Photos from the image-classification dataset "projet" in the GitHub repository houda99-hd/projet-apprentissage-profond. Its 7 classes are: danger sign, information sign, limitation sign, mandatory sign, priority sign, prohibitory sign, stop sign.

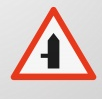
Label: danger sign

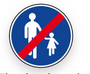
Label: mandatory sign

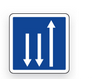
Label: information sign

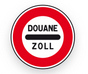
Label: prohibitory sign

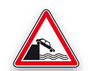
Label: danger sign
